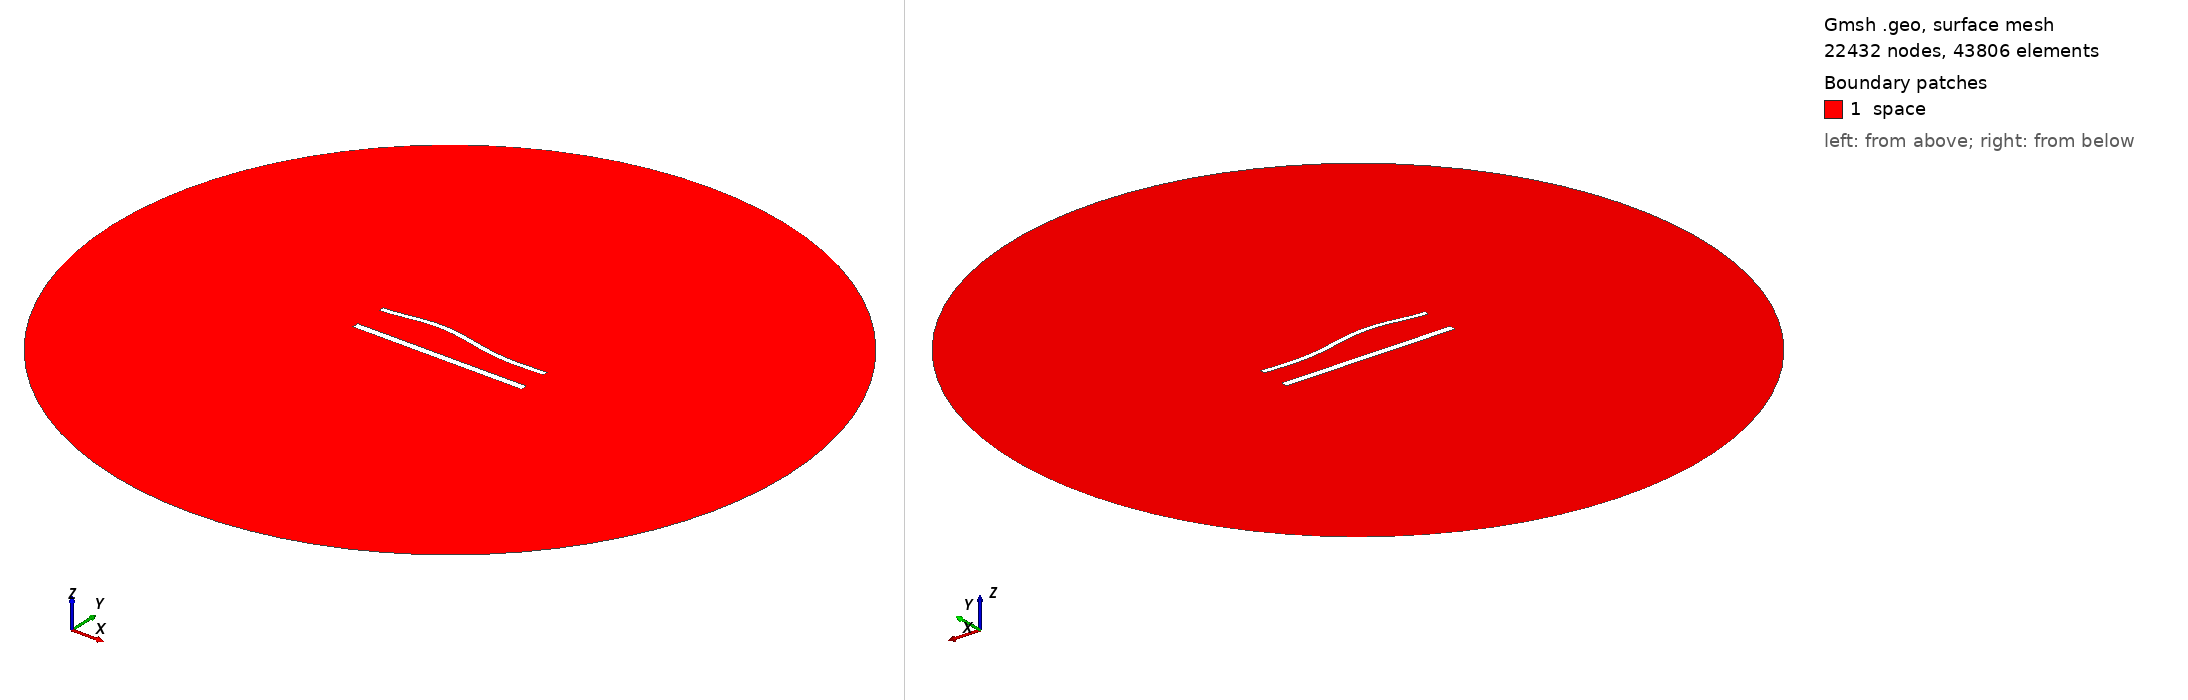

Gmsh geometry script, surface-meshed: 22432 nodes, 43806 surface elements. Boundary patches (legend numbers): 1 space. Left view from above one corner, right view from below the opposite corner. Legend entries are the model's physical surfaces. The drawing asked Gmsh for element sizes between 1% and 20% of the model's largest extent; the script's own settings can give other sizes.

=== 1241.geo (drawn) ===
//---------------------------------------
// Geometry kernel
//---------------------------------------

SetFactory("OpenCASCADE");



//---------------------------------------
// Parameters of the geometry
//---------------------------------------

// Overetch of the upper plate
overetch = 0.375;

// Distance between the plates
distance = 20.0;

// Discretization over the x axis (for the deformation)
nx = 50; 

// Length of the plate
L = 100 - overetch; 

// Number of modes
n = 4; 

// 1st mode coefficient
coeff(1) = -1.5;
beta(1) = 0.596864 * 3.1415926535 / L;

// 2nd mode coefficient
coeff(2) = 1.5;
beta(2) = 1.49418 * 3.1415926535 / L;

// 3rd mode coefficient
coeff(3) = 1.5;
beta(3) = 2.50025 * 3.1415926535 / L;

// 4th mode coefficient
coeff(4) = 0.0;
beta(4) = 3.49999 * 3.1415926535 / L;



//---------------------------------------
// Upper plate (deformed rectangle)
//---------------------------------------

// Coordiantes of the upper plate
xmin = -50;
xmax = 50 - overetch;

// Height of the upper plate
yheight = 4 - 2 * overetch;

// Indexes of the points
UpperID[] = {};
LowerID[] = {};
LeftID[] = {};
RightID[] = {};

// Point index
p = 1;

// Horizontal edges
For i In {1:nx}
    x = xmin + (i-1)*(xmax - xmin)/(nx-1);

    y_bottom = distance / 2 + overetch;
    For j In {1:n}
        C = (Cosh(beta(j)*L) + Cos(beta(j)*L)) / (Sinh(beta(j)*L) + Sin(beta(j)*L));
        y_bottom  = y_bottom + coeff(j) * (Cosh(beta(j)*(x+50)) - Cos(beta(j)*(x+50)) - C * (Sinh(beta(j)*(x+50)) - Sin(beta(j)*(x+50))));
    EndFor

    y_top = y_bottom + yheight;

    Point(p) = {x, y_top, 0, 1.0};
    UpperID[i] = p;
    p = p + 1;

    Point(p) = {x, y_bottom, 0, 1.0};
    LowerID[i] = p;
    p = p + 1;
EndFor

// Create point lists
UpperPts[] = {}; LowerPts[] = {};
For i In {1:nx}
  UpperPts[] += {UpperID[i]};
  LowerPts[] += {LowerID[i]};
EndFor

// Build splines
Spline(1) = {UpperPts[]};
Spline(2) = {LowerPts[]};
Line(3) = {LowerPts[nx-1], UpperPts[nx-1]};
Line(4) = {LowerPts[0], UpperPts[0]};

// Build the plane surface
Curve Loop(1) = {2, 3, -1, -4};
Plane Surface(1) = {1};



//---------------------------------------
// Lower plate (rectangle)
//---------------------------------------

// Vertices
Point(1001) = {-50, -distance/2, 0, 1.0};
Point(1002) = { 50, -distance/2, 0, 1.0};
Point(1003) = { 50,  -distance/2 + 4, 0, 1.0};
Point(1004) = {-50,  -distance/2 + 4, 0, 1.0};

// Edges
Line(5) = {1001, 1002};
Line(6) = {1002, 1003};
Line(7) = {1003, 1004};
Line(8) = {1004, 1001};

// Plane surface
Line Loop(2) = {5, 6, 7, 8};
Plane Surface(2) = {2}; 



//---------------------------------------
// Outer (fictious) boundary
//---------------------------------------

// Points
Point(1005) = {0, 0, 0};       // Center
Point(1006) = {200, 0, 0};     // Start point
Point(1007) = {0, 200, 0};     // 90 degrees
Point(1008) = {-200, 0, 0};    // 180 degrees
Point(1009) = {0, -200, 0};    // 270 degrees

// Circle arcs (each needs start, center, end)
Circle(9) = {1006, 1005, 1007};
Circle(10) = {1007, 1005, 1008};
Circle(11) = {1008, 1005, 1009};
Circle(12) = {1009, 1005, 1006};

// Plane surface for the entire domain
Curve Loop(3) = {9, 10, 11, 12};
Surface(3) = {3};

// Subtract the plates from the whole domain to obtain the actual domain where we want to solve the equations
BooleanDifference{ Surface{3}; Delete; }{ Surface{1}; Surface{2}; Delete; }




//---------------------------------------
// Transfinite Lines/Curves
//---------------------------------------

// Set the number of points on the boundaries
r = 6;
d = 0.15;

// Plates
Transfinite Curve {1} = 50*r/4 Using Progression 1;
Transfinite Line {2} = 50*r Using Progression 1;
Transfinite Curve {3, 4} = 2*r Using Progression 1+d;
Transfinite Line {5} = 50*r/4 Using Progression 1;
Transfinite Line {7} = 50*r Using Progression 1;
Transfinite Line {6} = 2*r Using Progression 1-d;
Transfinite Line {8} = 2*r Using Progression 1+d;

// Outer boundary
Transfinite Line {9, 10, 11, 12} = 20 Using Progression 1;



//---------------------------------------
// Physical groups
//---------------------------------------                

// Physical curves (boundaries)
Physical Line("force_segment", 10) = {2};
Physical Line("upper_plate", 11) = {1, 3, 4};
Physical Line("lower_plate", 12) = {5, 6, 7, 8};
Physical Line("boundary", 20) = {9, 10, 11, 12};

// Physical Surfaces
Physical Surface("space", 30) = {3};



//---------------------------------------
// 6. Generate the Mesh
//---------------------------------------

// 2D mesh generation
Mesh 2;
